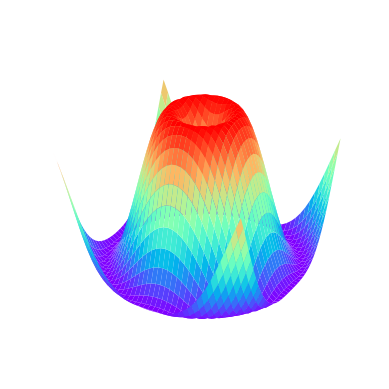

Reproduce this figure in Python.
import matplotlib.pyplot as plt
from matplotlib import cm
from matplotlib.ticker import LinearLocator
import numpy as np

fig, ax = plt.subplots(subplot_kw={"projection": "3d"})

# Make data.
X = np.arange(-5, 5, 0.25)
Y = np.arange(-5, 5, 0.25)
X, Y = np.meshgrid(X, Y)
R = np.sqrt(X**2 + Y**2)
Z = np.sin(R)
print(Z.size)

# Plot the surface.
surf = ax.plot_surface(X, Y, Z, cmap=cm.rainbow,
                       linewidth=0, antialiased=True)

# Customize the z axis.
ax.set_zlim(-1.01, 1.01)
# ax.zaxis.set_major_locator(LinearLocator(10))
# A StrMethodFormatter is used automatically
# ax.zaxis.set_major_formatter('{x:.02f}')

# Add a color bar which maps values to colors.
# fig.colorbar(surf, shrink=0.5, aspect=5)

ax.get_xaxis().set_visible(False)
ax.axes.get_yaxis().set_visible(False)
plt.axis('off')
plt.show()
fig.savefig("3d_ball.pdf", bbox_inches='tight', pad_inches=-0.5, transparent=True)
